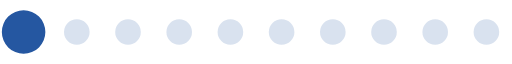
t = 0.00 s
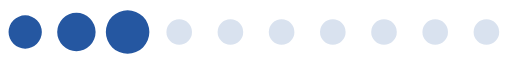
t = 0.20 s
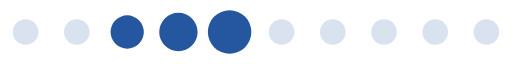
t = 0.39 s
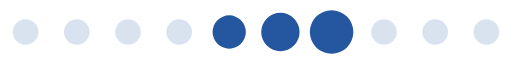
t = 0.59 s
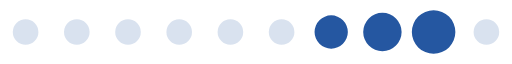
t = 0.78 s
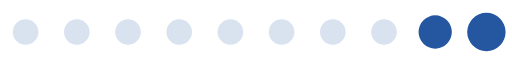
t = 0.98 s

The animated SVG that drew these frames (rendered in a browser with its animation timeline set to each time). Animation: 1 SMIL element (animateTransform=1); one cycle of 1.17 s, repeats indefinitely.

<?xml version="1.0" encoding="UTF-8" standalone="no"?><svg xmlns:svg="http://www.w3.org/2000/svg" xmlns="http://www.w3.org/2000/svg" xmlns:xlink="http://www.w3.org/1999/xlink" version="1.0" width="160px" height="20px" viewBox="0 0 128 16" xml:space="preserve"><path fill="#a4b9d8" fill-opacity="0.42" d="M6.4,4.8A3.2,3.2,0,1,1,3.2,8,3.2,3.2,0,0,1,6.4,4.8Zm12.8,0A3.2,3.2,0,1,1,16,8,3.2,3.2,0,0,1,19.2,4.8ZM32,4.8A3.2,3.2,0,1,1,28.8,8,3.2,3.2,0,0,1,32,4.8Zm12.8,0A3.2,3.2,0,1,1,41.6,8,3.2,3.2,0,0,1,44.8,4.8Zm12.8,0A3.2,3.2,0,1,1,54.4,8,3.2,3.2,0,0,1,57.6,4.8Zm12.8,0A3.2,3.2,0,1,1,67.2,8,3.2,3.2,0,0,1,70.4,4.8Zm12.8,0A3.2,3.2,0,1,1,80,8,3.2,3.2,0,0,1,83.2,4.8ZM96,4.8A3.2,3.2,0,1,1,92.8,8,3.2,3.2,0,0,1,96,4.8Zm12.8,0A3.2,3.2,0,1,1,105.6,8,3.2,3.2,0,0,1,108.8,4.8Zm12.8,0A3.2,3.2,0,1,1,118.4,8,3.2,3.2,0,0,1,121.6,4.8Z"/><g><path fill="#2557a1" fill-opacity="1" d="M-42.7,3.84A4.16,4.16,0,0,1-38.54,8a4.16,4.16,0,0,1-4.16,4.16A4.16,4.16,0,0,1-46.86,8,4.16,4.16,0,0,1-42.7,3.84Zm12.8-.64A4.8,4.8,0,0,1-25.1,8a4.8,4.8,0,0,1-4.8,4.8A4.8,4.8,0,0,1-34.7,8,4.8,4.8,0,0,1-29.9,3.2Zm12.8-.64A5.44,5.44,0,0,1-11.66,8a5.44,5.44,0,0,1-5.44,5.44A5.44,5.44,0,0,1-22.54,8,5.44,5.44,0,0,1-17.1,2.56Z"/><animateTransform attributeName="transform" type="translate" values="23 0;36 0;49 0;62 0;74.5 0;87.5 0;100 0;113 0;125.5 0;138.5 0;151.5 0;164.5 0;178 0" calcMode="discrete" dur="1170ms" repeatCount="indefinite"/></g></svg>
